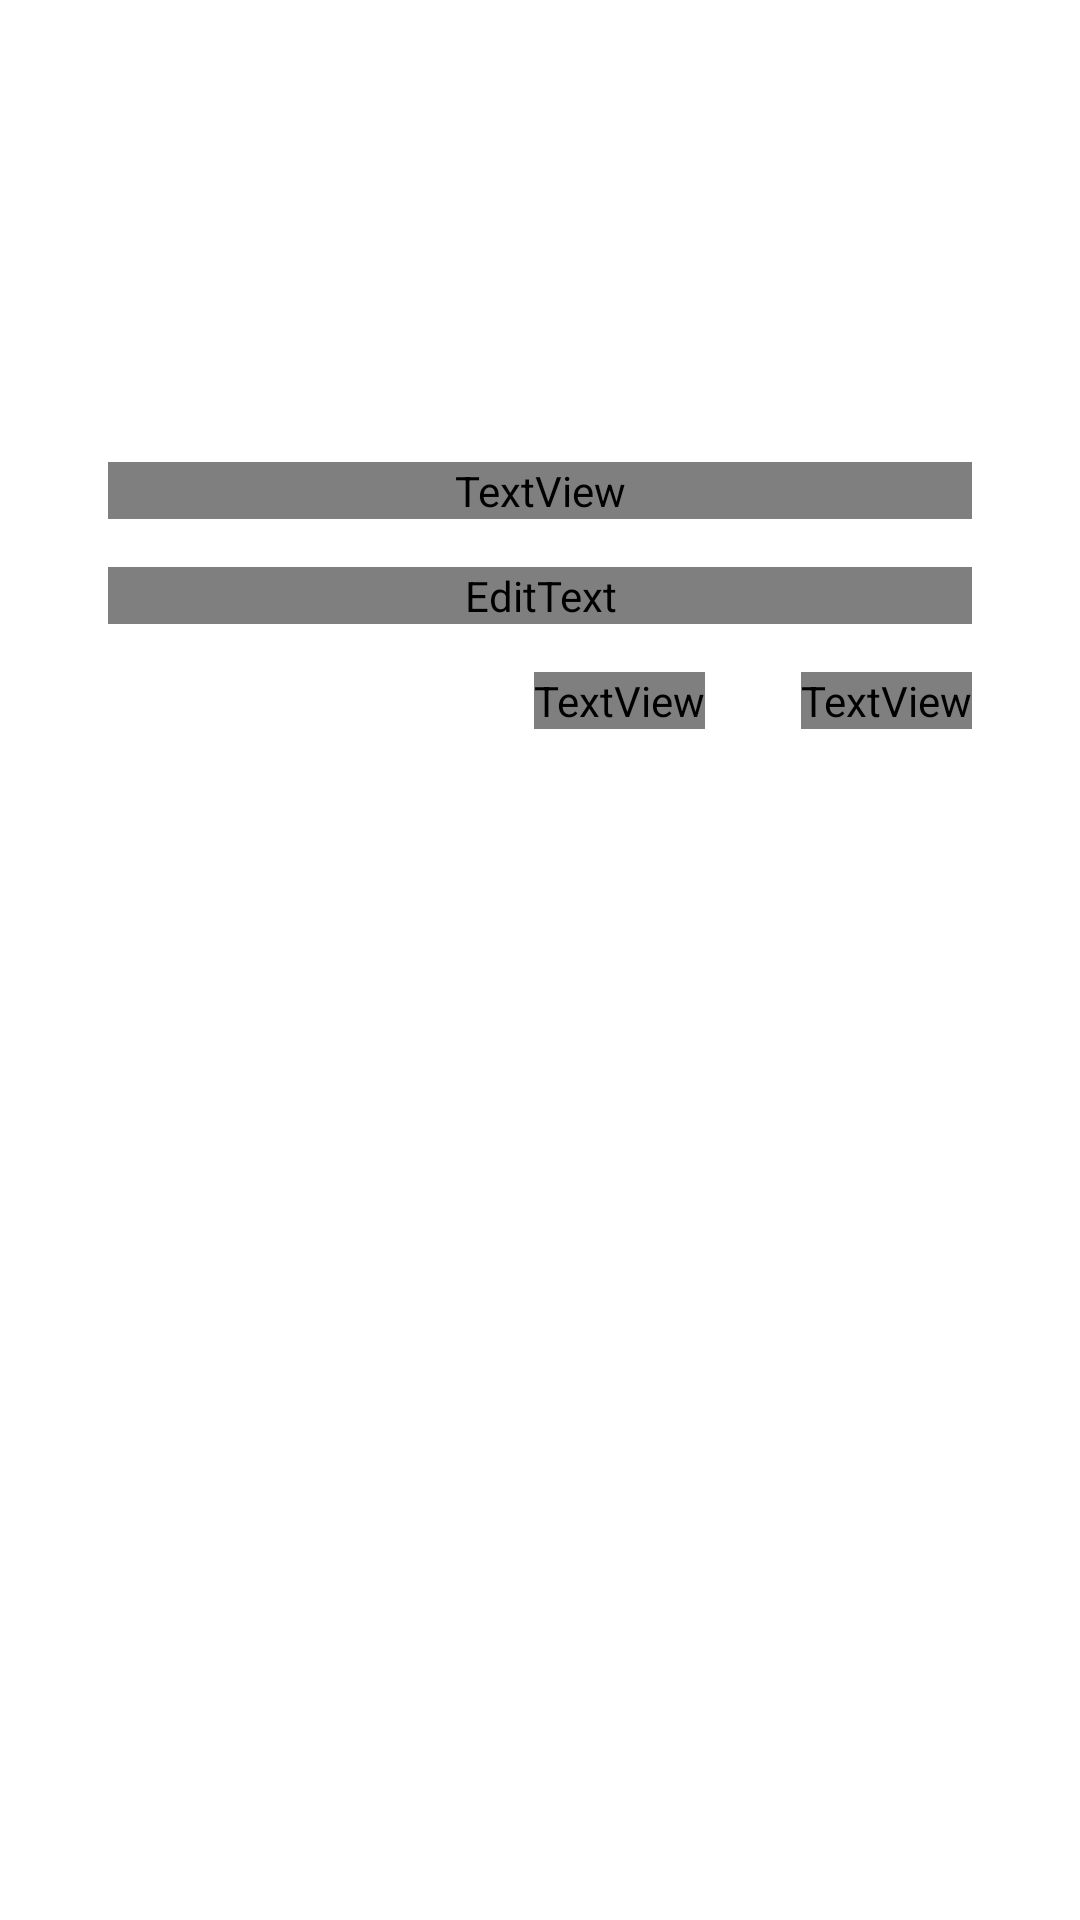

Layout XML and referenced resources for this Android screen:
<!-- AndroidManifest.xml: application theme AppTheme -->
<!-- res/layout/update_username_bottom_sheet.xml -->
<?xml version="1.0" encoding="utf-8"?>
<androidx.constraintlayout.widget.ConstraintLayout xmlns:android="http://schemas.android.com/apk/res/android"
    xmlns:app="http://schemas.android.com/apk/res-auto"
    android:layout_width="match_parent"
    android:layout_height="wrap_content"
    android:paddingBottom="24dp">

    <androidx.constraintlayout.widget.Guideline
        android:id="@+id/startGuideline"
        android:layout_width="wrap_content"
        android:layout_height="wrap_content"
        android:orientation="vertical"
        app:layout_constraintGuide_percent="0.1" />

    <androidx.constraintlayout.widget.Guideline
        android:id="@+id/endGuideline"
        android:layout_width="wrap_content"
        android:layout_height="wrap_content"
        android:orientation="vertical"
        app:layout_constraintGuide_percent="0.9" />

    <androidx.constraintlayout.widget.Guideline
        android:id="@+id/topGuideline"
        android:layout_width="wrap_content"
        android:layout_height="wrap_content"
        android:orientation="horizontal"
        app:layout_constraintGuide_percent="0.25" />

    <TextView
        android:id="@+id/header"
        android:layout_width="0dp"
        android:layout_height="wrap_content"
        android:fontFamily="@font/regular"
        android:text="@string/enter_your_name"
        android:textAppearance="@style/TextAppearance.AppCompat.Medium"
        android:textColor="@android:color/black"
        android:textStyle="bold"
        app:layout_constraintEnd_toEndOf="@id/endGuideline"
        app:layout_constraintStart_toStartOf="@id/startGuideline"
        app:layout_constraintTop_toTopOf="@id/topGuideline" />

    <EditText
        android:id="@+id/updatedName"
        android:layout_width="0dp"
        android:layout_height="wrap_content"
        android:layout_marginTop="16dp"
        android:autofillHints="@null"
        android:fontFamily="@font/regular"
        android:hint="@null"
        android:inputType="text"
        android:textColor="@android:color/black"
        app:layout_constraintEnd_toEndOf="@id/endGuideline"
        app:layout_constraintStart_toStartOf="@id/startGuideline"
        app:layout_constraintTop_toBottomOf="@id/header" />

    <TextView
        android:id="@+id/save"
        android:layout_width="wrap_content"
        android:layout_height="wrap_content"
        android:layout_marginTop="16dp"
        android:fontFamily="@font/regular"
        android:text="@string/save"
        android:textAllCaps="true"
        android:textAppearance="@style/TextAppearance.AppCompat.Medium"
        android:textColor="@color/lightBlue"
        android:textStyle="bold"
        app:layout_constraintEnd_toEndOf="@id/endGuideline"
        app:layout_constraintTop_toBottomOf="@id/updatedName" />

    <TextView
        android:id="@+id/cancel"
        android:layout_width="wrap_content"
        android:layout_height="wrap_content"
        android:layout_marginEnd="32dp"
        android:fontFamily="@font/regular"
        android:text="@string/cancel"
        android:textAllCaps="true"
        android:textAppearance="@style/TextAppearance.AppCompat.Medium"
        android:textColor="@color/lightBlue"
        android:textStyle="bold"
        app:layout_constraintBottom_toBottomOf="@id/save"
        app:layout_constraintEnd_toStartOf="@id/save"
        app:layout_constraintTop_toTopOf="@id/save" />

    <ProgressBar
        android:id="@+id/progress"
        android:layout_width="32dp"
        android:layout_height="32dp"
        android:layout_marginTop="4dp"
        android:indeterminateTint="@color/lightBlue"
        android:visibility="gone"
        app:layout_constraintEnd_toEndOf="@id/endGuideline"
        app:layout_constraintStart_toStartOf="@id/startGuideline"
        app:layout_constraintTop_toBottomOf="@id/updatedName" />
</androidx.constraintlayout.widget.ConstraintLayout>
<!-- resources referenced by this layout -->
<resources>
  <color name="lightBlue">#01007C</color>
  <string name="cancel">Cancel</string>
  <string name="enter_your_name">Enter your name</string>
  <string name="save">save</string>
  <style name="AppTheme" parent="Theme.MaterialComponents.Light.NoActionBar">
          
          <item name="colorPrimary">@color/colorPrimary</item>
          <item name="colorPrimaryDark">@color/colorPrimaryDark</item>
          <item name="colorAccent">@color/colorAccent</item>
          <item name="android:windowContentTransitions">true</item>
      </style>
  <color name="colorPrimary">@android:color/black</color>
  <color name="colorPrimaryDark">@color/lightBlack</color>
  <color name="colorAccent">@color/lightBlue</color>
  <color name="lightBlack">#2F3437</color>
</resources>
